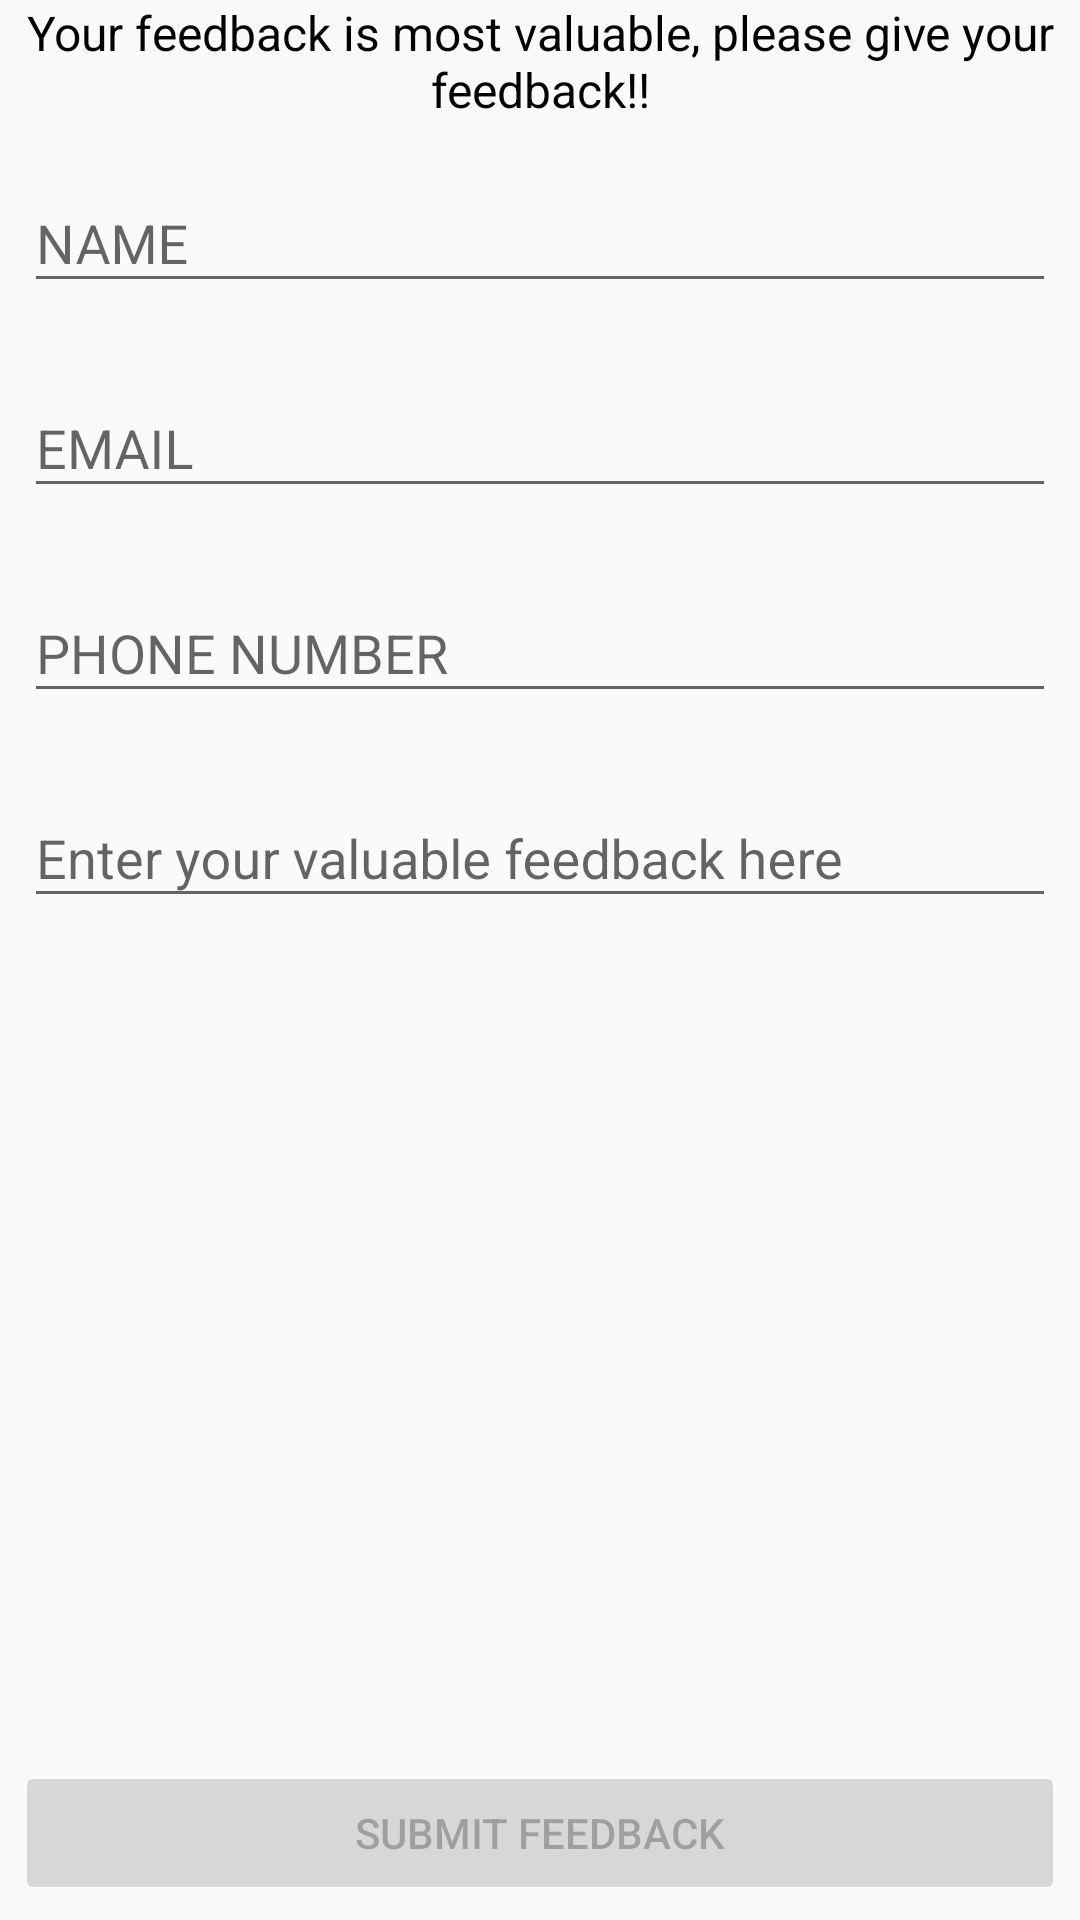

Reconstruct the res/layout file that produces this screen, plus the resources it refers to.
<!-- AndroidManifest.xml: application theme AppTheme -->
<!-- res/layout/fragment_feedback.xml -->
<?xml version="1.0" encoding="utf-8"?>
<RelativeLayout xmlns:android="http://schemas.android.com/apk/res/android"
    xmlns:tools="http://schemas.android.com/tools"
    android:id="@+id/parent"
    android:layout_width="match_parent"
    android:layout_height="match_parent"
    tools:context=".ui.Fragments.FeedbackFragment">

    <TextView
        android:id="@+id/header_text"
        android:layout_width="match_parent"
        android:layout_height="wrap_content"
        android:textSize="@dimen/activity_horizontal_margin"
        android:textAlignment="center"
        android:textColor="@color/black"
        android:text="Your feedback is most valuable, please give your feedback!!" />

    <com.google.android.material.textfield.TextInputLayout
        android:id="@+id/editTextName"
        android:layout_below="@+id/header_text"
        android:layout_width="match_parent"
        android:layout_height="wrap_content"
        android:padding="@dimen/nav_header_vertical_spacing">

        <EditText
            android:id="@+id/name_feedback"
            android:layout_width="match_parent"
            android:layout_height="wrap_content"
            android:textColorHint="@color/black"
            android:hint="NAME"
            android:inputType="textEmailAddress"
            android:maxLines="1"
            android:singleLine="true"/>

    </com.google.android.material.textfield.TextInputLayout>

    <com.google.android.material.textfield.TextInputLayout
        android:id="@+id/editTextEmail"
        android:layout_below="@+id/editTextName"
        android:layout_width="match_parent"
        android:layout_height="wrap_content"
        android:padding="@dimen/nav_header_vertical_spacing">

        <EditText
            android:id="@+id/email_feedback"
            android:layout_width="match_parent"
            android:layout_height="wrap_content"
            android:textColorHint="@color/black"
            android:hint="EMAIL"
            android:inputType="textEmailAddress"
            android:maxLines="1"
            android:singleLine="true"/>

    </com.google.android.material.textfield.TextInputLayout>

    <com.google.android.material.textfield.TextInputLayout
        android:id="@+id/editTextPhoneNumber"
        android:layout_below="@+id/editTextEmail"
        android:layout_width="match_parent"
        android:layout_height="wrap_content"
        android:padding="@dimen/nav_header_vertical_spacing">

        <EditText
            android:id="@+id/phno_feedback"
            android:layout_width="match_parent"
            android:layout_height="wrap_content"
            android:hint="PHONE NUMBER"
            android:inputType = "phone"
            android:maxLines="1"
            android:singleLine="true"
            android:textColorHint="@color/black" />

    </com.google.android.material.textfield.TextInputLayout>

    <com.google.android.material.textfield.TextInputLayout
        android:id="@+id/editTextfeedback"
        android:layout_below="@+id/editTextPhoneNumber"
        android:layout_width="match_parent"
        android:layout_height="wrap_content"
        android:padding="@dimen/nav_header_vertical_spacing">

        <EditText
            android:id="@+id/content_feedback"
            android:layout_width="match_parent"
            android:layout_height="match_parent"
            android:hint="Enter your valuable feedback here"
            android:inputType = "textEmailAddress"
            android:maxLines="1"
            android:singleLine="true"
            android:textColorHint="@color/black" />

    </com.google.android.material.textfield.TextInputLayout>

    <Button
        android:id="@+id/btn_syllabus_go"
        android:layout_alignParentBottom="true"
        android:layout_centerInParent="true"
        android:layout_width="match_parent"
        android:layout_height="wrap_content"
        android:layout_margin="5dp"
        android:enabled="false"
        android:text="Submit Feedback"/>

    <TextView
        android:id="@+id/errorText"
        android:layout_width="wrap_content"
        android:layout_height="wrap_content"
        android:layout_centerHorizontal="true"
        android:visibility="gone"
        android:textColor="@color/red"
        android:layout_above="@id/btn_syllabus_go"/>

    <FrameLayout
        android:id="@+id/loading_overlay_feedback"
        android:layout_width="match_parent"
        android:layout_height="match_parent"
        android:background="@color/colorBlacktransparent"
        android:contentDescription="LOADING"
        android:focusable="true"
        android:visibility="gone">

        <ProgressBar
            android:layout_width="wrap_content"
            android:layout_height="wrap_content"
            android:layout_gravity="center" />

    </FrameLayout>

</RelativeLayout>
<!-- resources referenced by this layout -->
<resources>
  <color name="black">#000000</color>
  <color name="colorBlacktransparent">#0D000000</color>
  <color name="red">#FF0000</color>
  <dimen name="activity_horizontal_margin">16dp</dimen>
  <dimen name="nav_header_vertical_spacing">8dp</dimen>
  <style name="AppTheme" parent="Theme.AppCompat.Light.DarkActionBar">
          
          <item name="colorPrimary">@color/colorPrimary</item>
          <item name="android:statusBarColor">@color/white</item>
          <item name="colorAccent">@color/colorAccent</item>
          <item name="android:windowLightStatusBar">true</item>
      </style>
  <color name="colorPrimary">#000000</color>
  <color name="white">#FFFFFF</color>
  <color name="colorAccent">#000039</color>
</resources>
